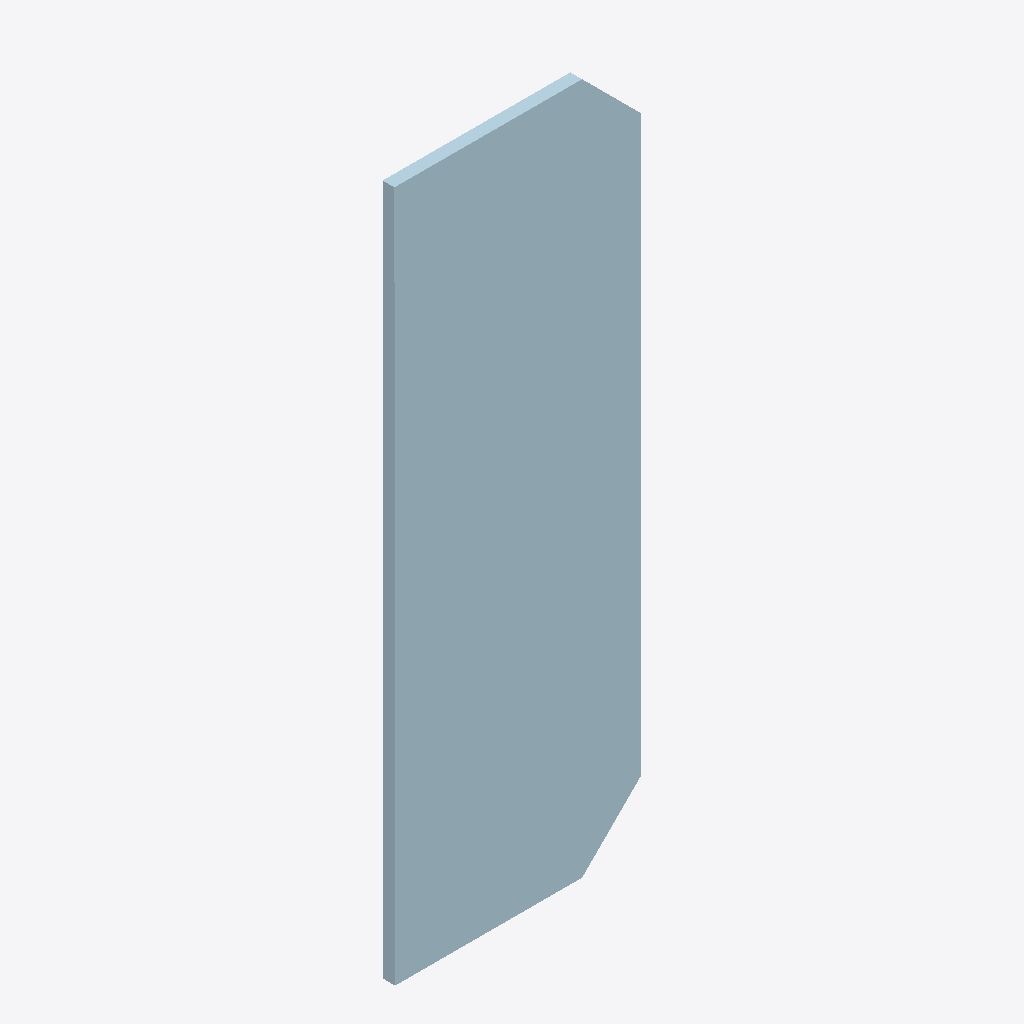
Isometric view of an IFC building model (IFC-SPF (STEP), schema IFC2X3, length unit millimetre), seen from the south-west, elements coloured by IFC class: 1 plate (pale blue).
Extent 0.125 m × 0.006 m × 0.350 m (x, y, z). Storeys (1): Undefined at 0.00 m. Elements (1): 1 IfcPlate.

HEADER;
FILE_DESCRIPTION(('ViewDefinition[AISC_Steel_Detailing]','Option [BaseQuantities:Off]','Option [GridExport:On]','Option [Assemblies:Off]','Option [Bolts:On]','Option [Rebars:On]','Option [PourObjects:Off]','Option [Welds:On]','Option [SurfaceTreatments:On]','Option [LocationBy:0]','Option [ViewColors:Off]','Option [SectionedSpine:Off]','[2 more]'),'2;1');
FILE_NAME('1465_Qty_17.ifc','2026-05-16T11:52:49',('GIOVANNIPC\\gcorrea'),('Structural Designer'),'IFC Database version: Work','Tekla Structures 2020 Service Pack 5, IFC Export','');
FILE_SCHEMA(('IFC2X3'));
ENDSEC;
DATA;
#37=IFCPROJECT('2G7ZFDNE16yBDU14FA92Me',#5,'Proyecto',$,$,$,$,(#11),#36);
#39=IFCSITE('2xvEzEinjBTea80yOTcujY',#5,'Obra',$,$,#38,$,$,.ELEMENT.,$,$,$,$,$);
#41=IFCBUILDING('0uQP1tC75FoPwKX9eb2w$4',#5,'Undefined',$,$,#40,$,$,.ELEMENT.,$,$,$);
#43=IFCBUILDINGSTOREY('29hdEUCErFze9E_VIAceOd',#5,'Undefined',$,$,#42,$,$,.ELEMENT.,0.0);
#62=IFCPLATE('25x23XoHjDph5jGbMVtyYZ',#44,'PLATE','PL6*125','PL6*125',#48,#61,'ID85ec20e1-c91b-4dce-b16d-42559fdfc8a3');
ENDSEC;
